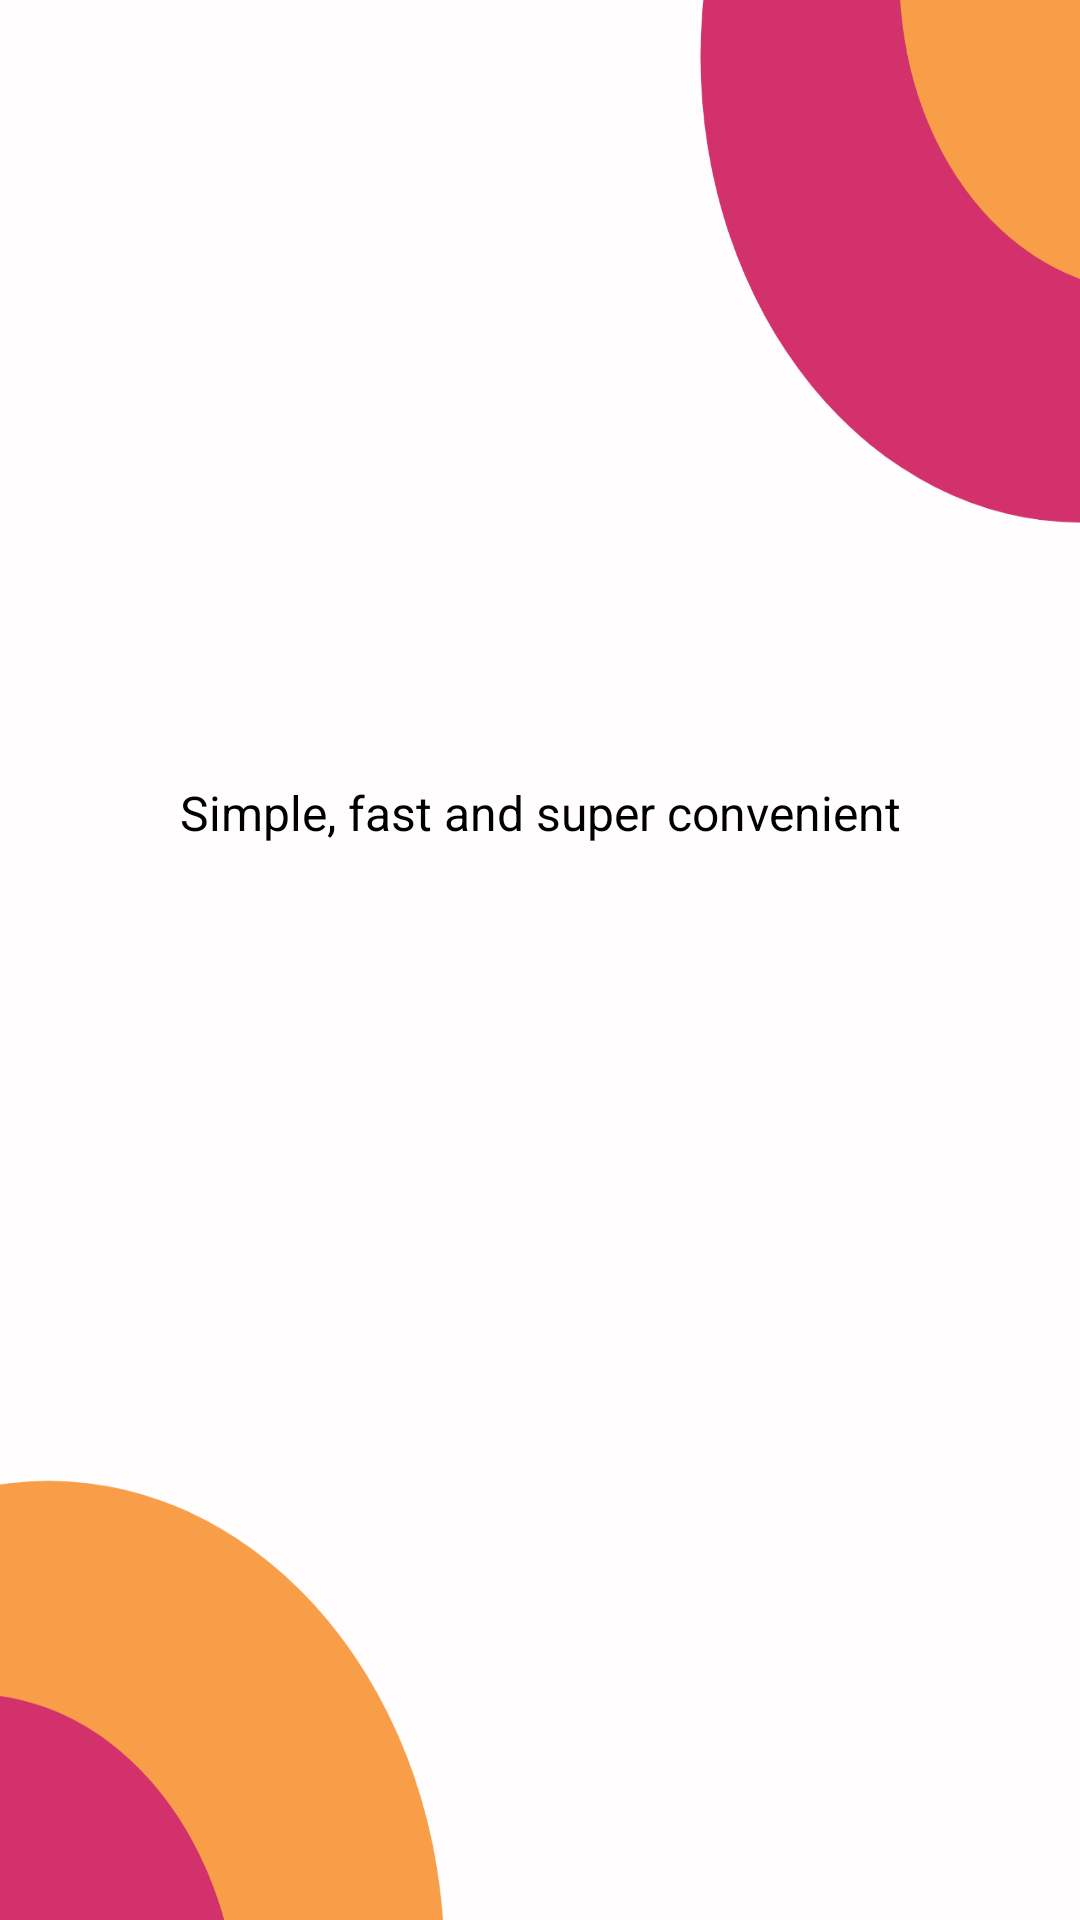

Write the Android layout XML for this screen, with the resource values it uses.
<!-- AndroidManifest.xml: application theme Theme.BuuPass -->
<!-- res/layout/activity_splash_screen.xml -->
<?xml version="1.0" encoding="utf-8"?>
<androidx.constraintlayout.widget.ConstraintLayout
    xmlns:android="http://schemas.android.com/apk/res/android"
    xmlns:app="http://schemas.android.com/apk/res-auto"
    xmlns:tools="http://schemas.android.com/tools"
    android:layout_width="match_parent"
    android:layout_height="match_parent"
    tools:context=".splash.SplashScreen">

    <ImageView
        android:id="@+id/img"
        android:contentDescription="img"
        android:layout_width="0dp"
        android:layout_height="0dp"
        android:src="@drawable/splash_img"
        android:layout_weight="1"
        android:adjustViewBounds="true"
        android:scaleType="fitXY"
        app:layout_constraintTop_toTopOf="parent"
        app:layout_constraintBottom_toBottomOf="parent"
        app:layout_constraintStart_toStartOf="parent"
        app:layout_constraintEnd_toEndOf="parent"
        />

    <ImageView
        android:id="@+id/logo"
        android:layout_width="wrap_content"
        android:layout_height="wrap_content"
        app:layout_constraintTop_toTopOf="@id/img"
        app:layout_constraintEnd_toEndOf="@id/img"
        app:layout_constraintStart_toStartOf="@id/img"
        android:layout_marginTop="250dp"
        android:src="@drawable/logo"
        />
    <com.google.android.material.textview.MaterialTextView
        android:id="@+id/txt_splash"
        android:layout_width="wrap_content"
        android:layout_height="wrap_content"
        app:layout_constraintTop_toBottomOf="@id/logo"
        app:layout_constraintStart_toStartOf="@id/img"
        app:layout_constraintEnd_toEndOf="@id/img"
        android:layout_marginTop="10dp"
        android:textSize="16sp"
        android:textStyle="normal"
        android:textColor="@color/black"
        android:text="Simple, fast and super convenient"
        />

</androidx.constraintlayout.widget.ConstraintLayout>
<!-- resources referenced by this layout -->
<resources>
  <color name="black">#FF000000</color>
  <!-- drawable splash_img: png bitmap (drawable-v24, 40120 bytes) -->
  <style name="Theme.BuuPass" parent="Theme.MaterialComponents.DayNight.Bridge">
          
          <item name="colorPrimary">@color/color_primary</item>
          <item name="colorPrimaryVariant">@color/color_primary_variant</item>
          <item name="colorOnPrimary">@color/white</item>
          
          <item name="colorSecondary">@color/color_secondary</item>
          <item name="colorSecondaryVariant">@color/color_primary_variant</item>
          <item name="colorOnSecondary">@color/black</item>
          
          <item name="android:statusBarColor" tools:targetApi="l">?attr/colorPrimaryVariant</item>
          
  
  
      </style>
  <color name="color_primary">#d2316c</color>
  <color name="color_primary_variant">#cf2164</color>
  <color name="white">#FFFFFFFF</color>
  <color name="color_secondary">#f89e49</color>
</resources>
